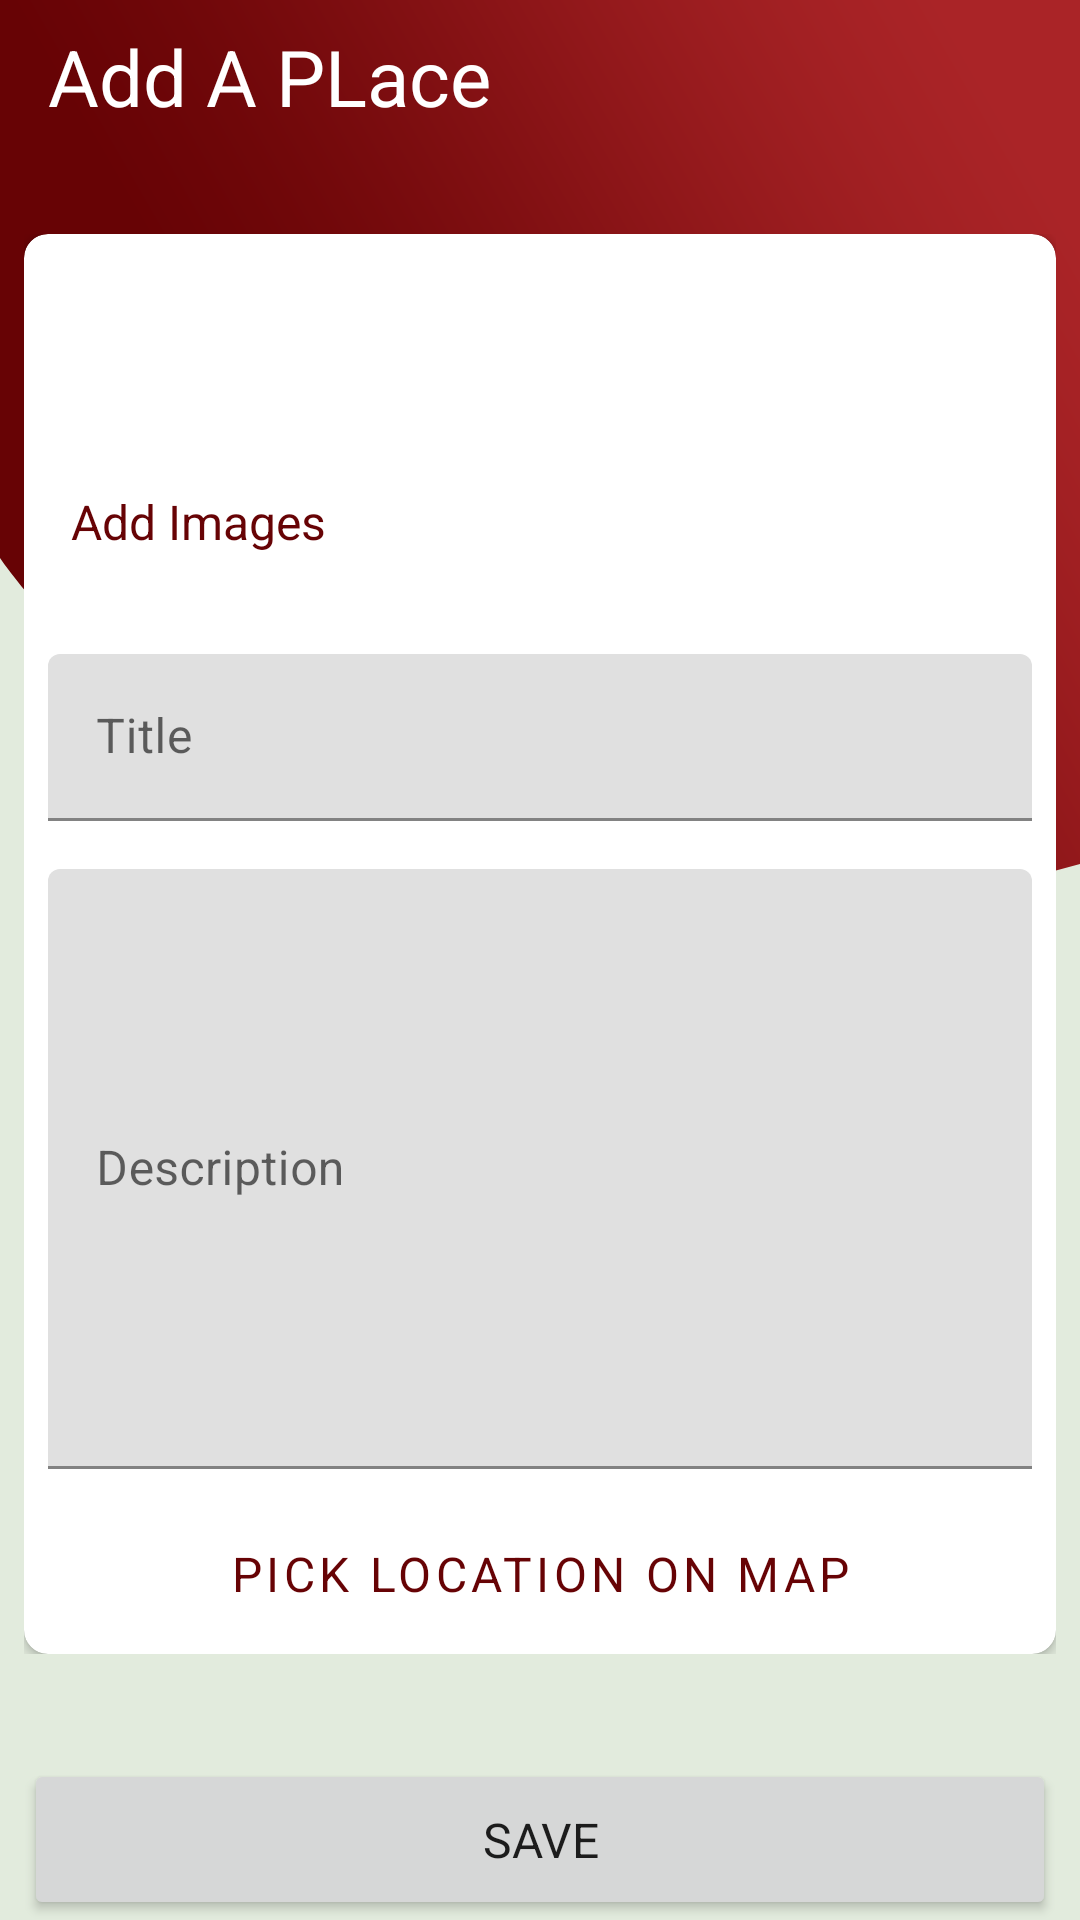

Layout XML and referenced resources for this Android screen:
<!-- AndroidManifest.xml: application theme Theme.YallaTour -->
<!-- res/layout/activity_add_place.xml -->
<?xml version="1.0" encoding="utf-8"?>
<androidx.constraintlayout.widget.ConstraintLayout xmlns:android="http://schemas.android.com/apk/res/android"
    xmlns:app="http://schemas.android.com/apk/res-auto"
    xmlns:tools="http://schemas.android.com/tools"
    android:layout_width="match_parent"
    android:layout_height="match_parent"
    android:background="@drawable/bg"
    tools:context="dashboard.AddPlaceActivity">

    <TextView
        android:id="@+id/textView3"
        android:layout_width="wrap_content"
        android:layout_height="wrap_content"
        android:layout_marginVertical="@dimen/margin_8"
        android:layout_marginStart="16dp"
        android:layout_marginTop="24dp"
        android:text="Add A PLace"
        android:textColor="@color/white"
        android:textSize="@dimen/text_26"
        app:layout_constraintStart_toStartOf="parent"
        app:layout_constraintTop_toTopOf="parent" />


    <ScrollView
        android:layout_width="match_parent"
        android:layout_height="wrap_content"
        android:layout_marginHorizontal="@dimen/margin_8"
        android:layout_marginStart="8dp"
        android:layout_marginEnd="8dp"
        app:layout_constraintBottom_toTopOf="@+id/btnSave"
        app:layout_constraintEnd_toEndOf="parent"
        app:layout_constraintStart_toStartOf="parent"
        app:layout_constraintTop_toBottomOf="@+id/textView3">

        <androidx.cardview.widget.CardView
            android:layout_width="match_parent"
            android:layout_height="wrap_content"
            app:cardCornerRadius="@dimen/radius_8">

            <LinearLayout
                android:layout_width="match_parent"
                android:layout_height="match_parent"
                android:orientation="vertical">


                <HorizontalScrollView
                    android:id="@+id/horizontalScrollView"
                    android:layout_width="match_parent"
                    android:layout_height="wrap_content"
                    app:layout_constraintEnd_toEndOf="parent"
                    android:layout_marginHorizontal="@dimen/radius_8"
                    app:layout_constraintStart_toStartOf="parent"
                    app:layout_constraintTop_toTopOf="parent">

                    <LinearLayout
                        android:id="@+id/images_list"
                        android:layout_width="wrap_content"
                        android:layout_height="match_parent"
                        android:orientation="horizontal"
                        android:paddingVertical="16dp">

                        <FrameLayout
                            android:layout_width="100dp"
                            android:layout_height="100dp"
                            android:onClick="pickImages"

                            >

                            <LinearLayout
                                android:layout_width="match_parent"
                                android:layout_height="match_parent"
                                android:gravity="center"
                                android:orientation="vertical">

                                <ImageView
                                    android:layout_width="60dp"
                                    android:layout_height="60dp"
                                    android:src="@drawable/ic_baseline_add_a_photo_24" />

                                <TextView
                                    android:layout_width="match_parent"
                                    android:layout_height="wrap_content"
                                    android:gravity="center"
                                    android:text="Add Images"
                                    android:textColor="@color/background" />

                            </LinearLayout>


                        </FrameLayout>

                    </LinearLayout>

                </HorizontalScrollView>


                <com.google.android.material.textfield.TextInputLayout
                    android:id="@+id/editText"
                    android:layout_width="match_parent"
                    android:layout_height="wrap_content"
                    android:layout_gravity="center"
                    android:layout_marginVertical="@dimen/margin_8"
                    android:hint="Title"
                    android:paddingHorizontal="8dp"
                    android:textColor="@color/primary"
                    android:textSize="18sp"
                    app:layout_constraintEnd_toEndOf="parent"
                    app:layout_constraintStart_toStartOf="@+id/horizontalScrollView"
                    app:layout_constraintTop_toBottomOf="@+id/horizontalScrollView">

                    <com.google.android.material.textfield.TextInputEditText
                        android:id="@+id/etTitle"
                        android:layout_width="match_parent"
                        android:layout_height="wrap_content"
                        android:inputType="textPersonName" />

                </com.google.android.material.textfield.TextInputLayout>


                <com.google.android.material.textfield.TextInputLayout
                    android:id="@+id/editText1"
                    android:layout_width="match_parent"
                    android:layout_height="wrap_content"
                    android:layout_gravity="center"
                    android:layout_marginVertical="@dimen/margin_8"
                    android:hint="Description"
                    android:paddingHorizontal="8dp"
                    android:textColor="@color/primary"
                    android:textSize="18sp"
                    app:layout_constraintEnd_toEndOf="parent"
                    app:layout_constraintStart_toStartOf="@+id/horizontalScrollView"
                    app:layout_constraintTop_toBottomOf="@+id/horizontalScrollView">

                    <com.google.android.material.textfield.TextInputEditText
                        android:id="@+id/etDescription"
                        android:layout_width="match_parent"
                        android:layout_height="200dp"
                        android:inputType="textPersonName" />

                </com.google.android.material.textfield.TextInputLayout>


                <Button
                    android:id="@+id/outlinedButton"
                    style="?attr/materialButtonOutlinedStyle"
                    android:layout_width="match_parent"
                    android:layout_height="wrap_content"
                    android:layout_marginHorizontal="@dimen/margin_8"
                    android:onClick="openMapForResult"
                    android:paddingVertical="@dimen/padding_16"
                    android:text="Pick Location On Map"
                    app:icon="@drawable/ic_baseline_place_24"
                    app:layout_constraintBottom_toTopOf="@+id/btnSave"
                    app:layout_constraintEnd_toEndOf="@+id/btnSave"
                    app:layout_constraintStart_toStartOf="@+id/btnSave" />
            </LinearLayout>
        </androidx.cardview.widget.CardView>

    </ScrollView>


    <Button
        android:id="@+id/btnSave"
        style="?attr/materialIconButtonStyle"
        android:layout_width="match_parent"
        android:layout_height="wrap_content"
        android:layout_marginStart="8dp"
        android:layout_marginEnd="8dp"
        android:onClick="savePlace"
        android:paddingVertical="@dimen/padding_16"
        android:text="Save"
        app:icon="@drawable/ic_baseline_save_24"
        app:layout_constraintBottom_toBottomOf="parent"
        app:layout_constraintEnd_toEndOf="parent"
        app:layout_constraintHorizontal_bias="0.0"
        app:layout_constraintStart_toStartOf="parent" />


</androidx.constraintlayout.widget.ConstraintLayout>
<!-- resources referenced by this layout -->
<resources>
  <color name="background">#670305</color>
  <color name="primary">#FFC680</color>
  <color name="white">#FFFFFFFF</color>
  <dimen name="margin_8">8dp</dimen>
  <dimen name="padding_16">16dp</dimen>
  <dimen name="radius_8">8dp</dimen>
  <dimen name="text_26">26sp</dimen>
  <!-- drawable bg: png bitmap (drawable-v24, 44056 bytes) -->
  <style name="Theme.YallaTour" parent="Theme.MaterialComponents.DayNight.DarkActionBar">
          
          <item name="colorPrimary">@color/background</item>
          <item name="colorPrimaryVariant">@color/background</item>
          <item name="textAppearanceBodySmall">@style/TextAppearance.Material3.BodySmall</item>
          <item name="textAppearanceBodyLarge">@style/TextAppearance.Material3.BodyLarge</item>
          <item name="textAppearanceTitleMedium">@style/TextAppearance.Material3.TitleMedium</item>
          <item name="shapeAppearanceCornerExtraSmall">
              @style/ShapeAppearance.Material3.Corner.ExtraSmall
          </item>
          <item name="textAppearanceLabelLarge">@style/TextAppearance.Material3.LabelLarge</item>
          <item name="colorSurfaceVariant">@color/white</item>
          <item name="colorTertiaryContainer">@color/primary_green</item>
  
          <item name="colorOnPrimary">@color/white</item>
          
          <item name="colorSecondary">@color/teal_200</item>
          <item name="colorSecondaryVariant">@color/teal_700</item>
          <item name="colorOnSecondary">@color/black</item>
          
          <item name="android:statusBarColor">?attr/colorPrimaryVariant</item>
          
          <item name="fontFamily">@font/rubik_regular</item>
          <item name="android:textSize">@dimen/text_16</item>
  
      </style>
  <color name="primary_green">#048115</color>
  <color name="teal_200">#FF03DAC5</color>
  <color name="teal_700">#FF018786</color>
  <color name="black">#FF000000</color>
  <dimen name="text_16">16sp</dimen>
</resources>
